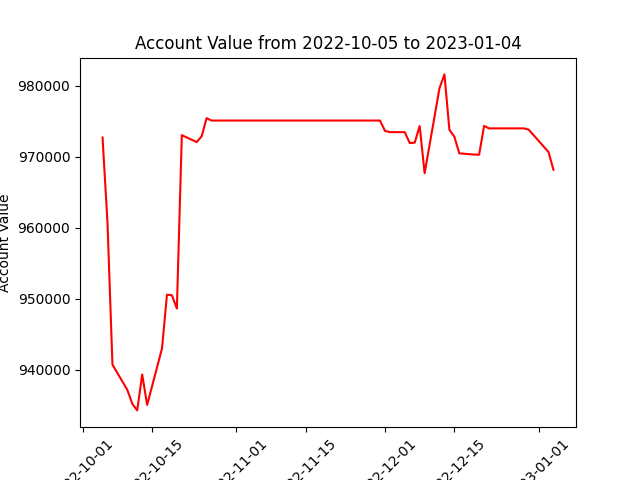

The file beside this chart, header and first rows:
datadate, account_value
20221005, 972693
20221006, 960677
20221007, 940737
20221010, 937182
20221011, 935229
20221012, 934294
20221013, 939345
20221014, 935063
20221017, 943009
20221018, 950577
20221019, 950491
20221020, 948624
20221021, 973024
20221024, 972051
20221025, 972868
20221026, 975418
20221027, 975080
20221028, 975080
20221031, 975080
20221101, 975080
20221102, 975080
20221103, 975080
20221104, 975080
20221107, 975080
20221108, 975080
20221109, 975080
20221110, 975080
20221111, 975080
20221114, 975080
20221115, 975080
20221116, 975080
20221117, 975080
20221118, 975080
20221121, 975080
20221122, 975080
20221123, 975080
20221125, 975080
20221128, 975080
20221129, 975080
20221130, 975080
20221201, 973627
20221202, 973448
20221205, 973448
20221206, 971906
20221207, 971968
20221208, 974310
20221209, 967673
20221212, 979632
20221213, 981575
20221214, 973780
20221215, 972806
20221216, 970464
20221219, 970294
20221220, 970280
20221221, 974325
20221222, 973981
20221223, 973981
20221227, 973981
20221228, 973981
20221229, 973981
... 3 more rows
